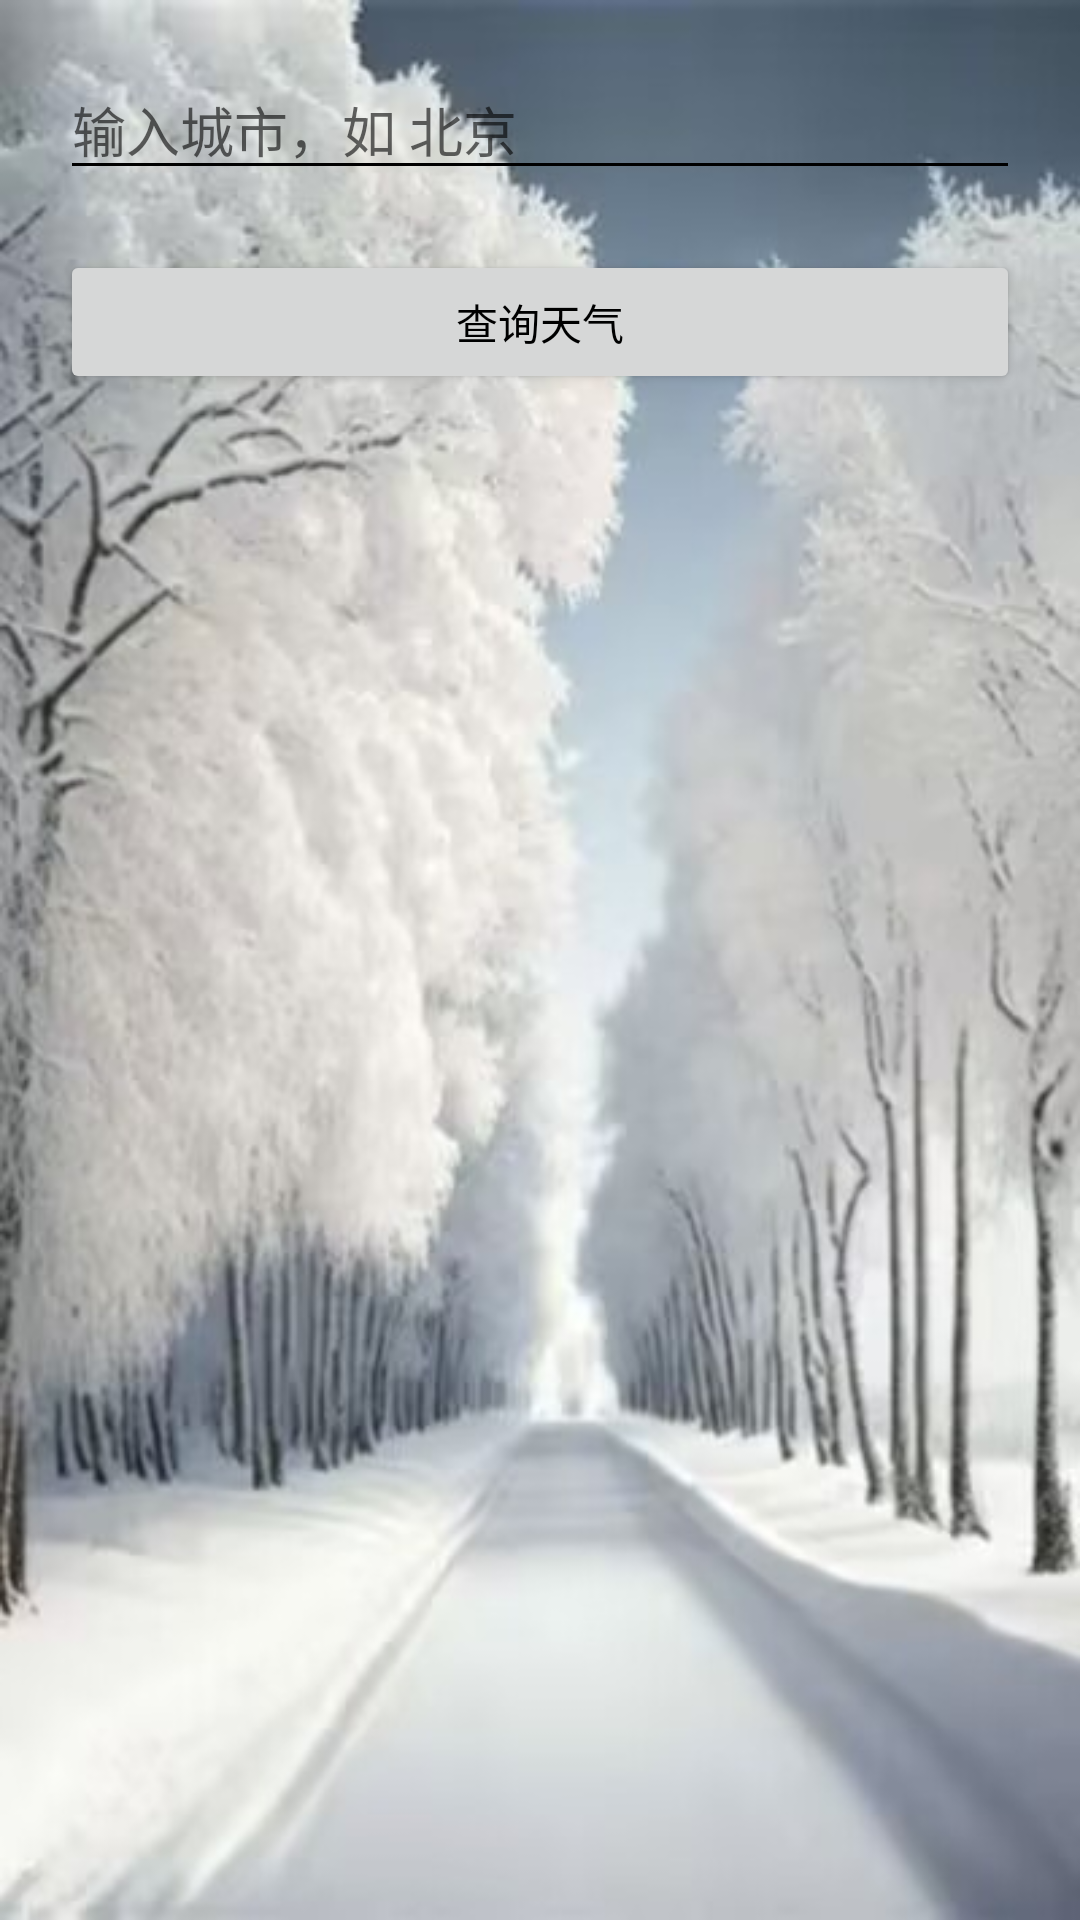

Reconstruct the res/layout file that produces this screen, plus the resources it refers to.
<!-- AndroidManifest.xml: application theme Theme.CampusInfoApp -->
<!-- res/layout/activity_weather.xml -->
<?xml version="1.0" encoding="utf-8"?>
<LinearLayout xmlns:android="http://schemas.android.com/apk/res/android"
    android:orientation="vertical"
    android:padding="20dp"
    android:background="@drawable/zhh"
    android:layout_width="match_parent"
    android:layout_height="match_parent">

    <EditText
        android:id="@+id/editCity"
        android:hint="输入城市，如 北京"
        android:layout_width="match_parent"
        android:layout_height="wrap_content"/>

    <Button
        android:id="@+id/btnSearch"
        android:text="查询天气"
        android:layout_width="match_parent"
        android:layout_height="wrap_content"
        android:layout_marginTop="20dp"/>

    <TextView
        android:id="@+id/textResult"
        android:textSize="40sp"
        android:layout_marginTop="20dp"
        android:layout_width="match_parent"
        android:layout_height="wrap_content"/>

</LinearLayout>
<!-- resources referenced by this layout -->
<resources>
  <!-- drawable zhh: jpg bitmap (drawable, 44097 bytes) -->
  <style name="Theme.CampusInfoApp" parent="Theme.MaterialComponents.DayNight.NoActionBar">
  
          
          <item name="colorPrimary">@color/purple_500</item>
          <item name="colorPrimaryVariant">@color/purple_700</item>
          <item name="colorOnPrimary">@color/white</item>
  
          
  
          <item name="colorOnSecondary">@color/black</item>
  
          
          <item name="android:statusBarColor" tools:targetApi="l">?attr/colorPrimaryVariant</item>
  
          
          <item name="android:windowBackground">@color/white</item>
          <item name="android:textColorPrimary">@color/black</item>
          <item name="android:textColorSecondary">@color/black</item>
  
          
          <item name="topBarColor">@color/topBarDayColor</item>
  
      </style>
  <color name="purple_500">#6200EE</color>
  <color name="purple_700">#3700B3</color>
  <color name="white">#FFFFFF</color>
  <color name="black">#000000</color>
  <color name="topBarDayColor">#6200EE</color>
</resources>
